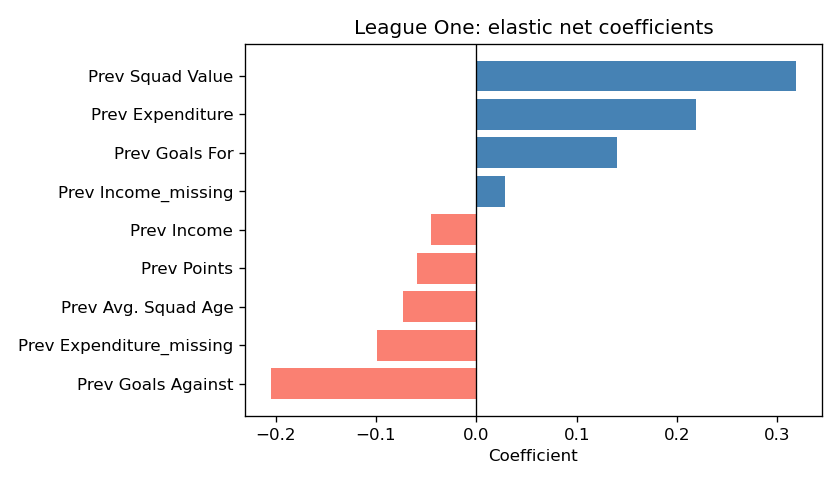

The file beside this chart, header and first rows:
Feature, Coefficient, AbsCoefficient
Prev Squad Value, 0.3183, 0.3183
Prev Expenditure, 0.2185, 0.2185
Prev Goals Against, -0.2043, 0.2043
Prev Goals For, 0.1402, 0.1402
Prev Expenditure_missing, -0.09868, 0.09868
Prev Avg. Squad Age, -0.07315, 0.07315
Prev Points, -0.05937, 0.05937
Prev Income, -0.04461, 0.04461
Prev Income_missing, 0.02844, 0.02844
